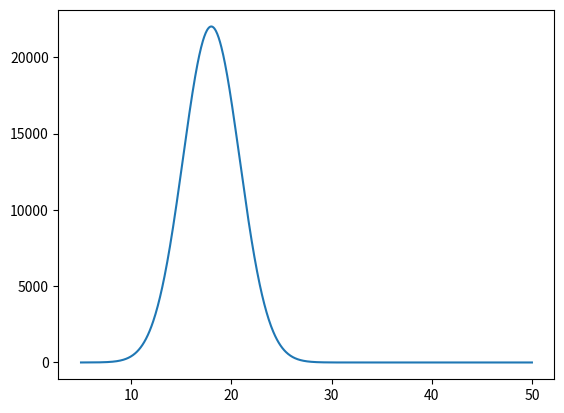

This figure's Python source:
import numpy as np
import matplotlib.pyplot as plt
x = np.linspace(5, 50, 1000)

gvals = np.exp(-((x-2)/4)**2)
evals = np.exp(2*(x-5))

y = gvals * evals

plt.plot(x, y)
plt.show()